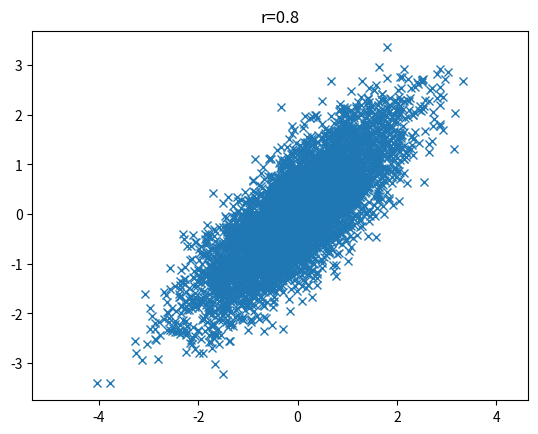

Write Python code to recreate this figure.
# -*- coding: utf-8 -*-
"""
Created on Wed Dec  9 11:19:41 2020

[redacted]
"""


import numpy as np
import matplotlib.pyplot as plt
mean = np.array([0, 0])
cov= np.array([[1, 0.8],
               [0.8, 1]])
x, y = np.random.multivariate_normal(mean, cov, 5000).T
plt.plot(x, y, "x")
plt.title("r=0.8")
plt.axis("equal")
plt.show()

x = np.array([
        [1, 2, 1, 9, 10, 3, 2, 6 ,7],
        [2, 1, 8, 3, 7, 5, 10, 7, 2]
        ])
print(np.corrcoef(x))

y = np.array([2, 1, 1, 8, 9, 4, 3, 5, 7])
print(np.corrcoef(x, y))

x_transpose = x.T
print(np.corrcoef(x_transpose, rowvar=False))
print(np.corrcoef(x_transpose, rowvar=True))